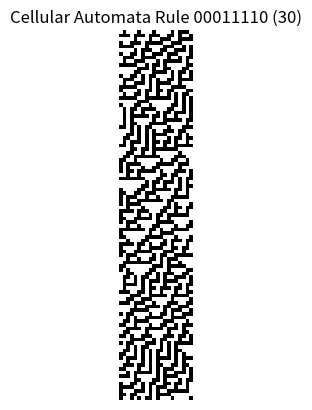

Generate this figure with matplotlib:
import numpy as np
import matplotlib.pyplot as plt 
import random

rng = np.random.RandomState(42)
data = rng.randint(0, 2, 20)

#print(f"Data: {data}")
#print(f"Roll data: {np.roll(data, 1)}")


rule_number = 30
rule_string = np.binary_repr(rule_number, 8)
rule = np.array([int(bit) for bit in rule_string])

#print(f"Rule: {rule}")

def rule_index(state):
	left_neighbor, cell, right_neighbor = state
	index = 7 - (4*left_neighbor + 2*cell + right_neighbor)
	return int(index)


all_trip = np.stack([np.roll(data, 1),
	data,
	np.roll(data, -1)]
)

# Initialize array that will be loded by matplotlib
binary_data = np.array(data, dtype=int)
binary_data = binary_data[np.newaxis, :]

# Run the rule a bunch of times
cnt = 0
while cnt < 100:
	data = rule[np.apply_along_axis(rule_index, 0, all_trip)]
	all_trip = np.stack([np.roll(data, 1),
		data,
		np.roll(data, -1)]
	)
	data = data[np.newaxis, :]
	binary_data = np.concatenate((binary_data, data), axis=0)
	cnt+=1

# Plot the result
plt.imshow(binary_data, cmap='Greys')
plt.axis("off")
plt.title(f"Cellular Automata Rule {rule_string} ({rule_number})")
plt.show()
